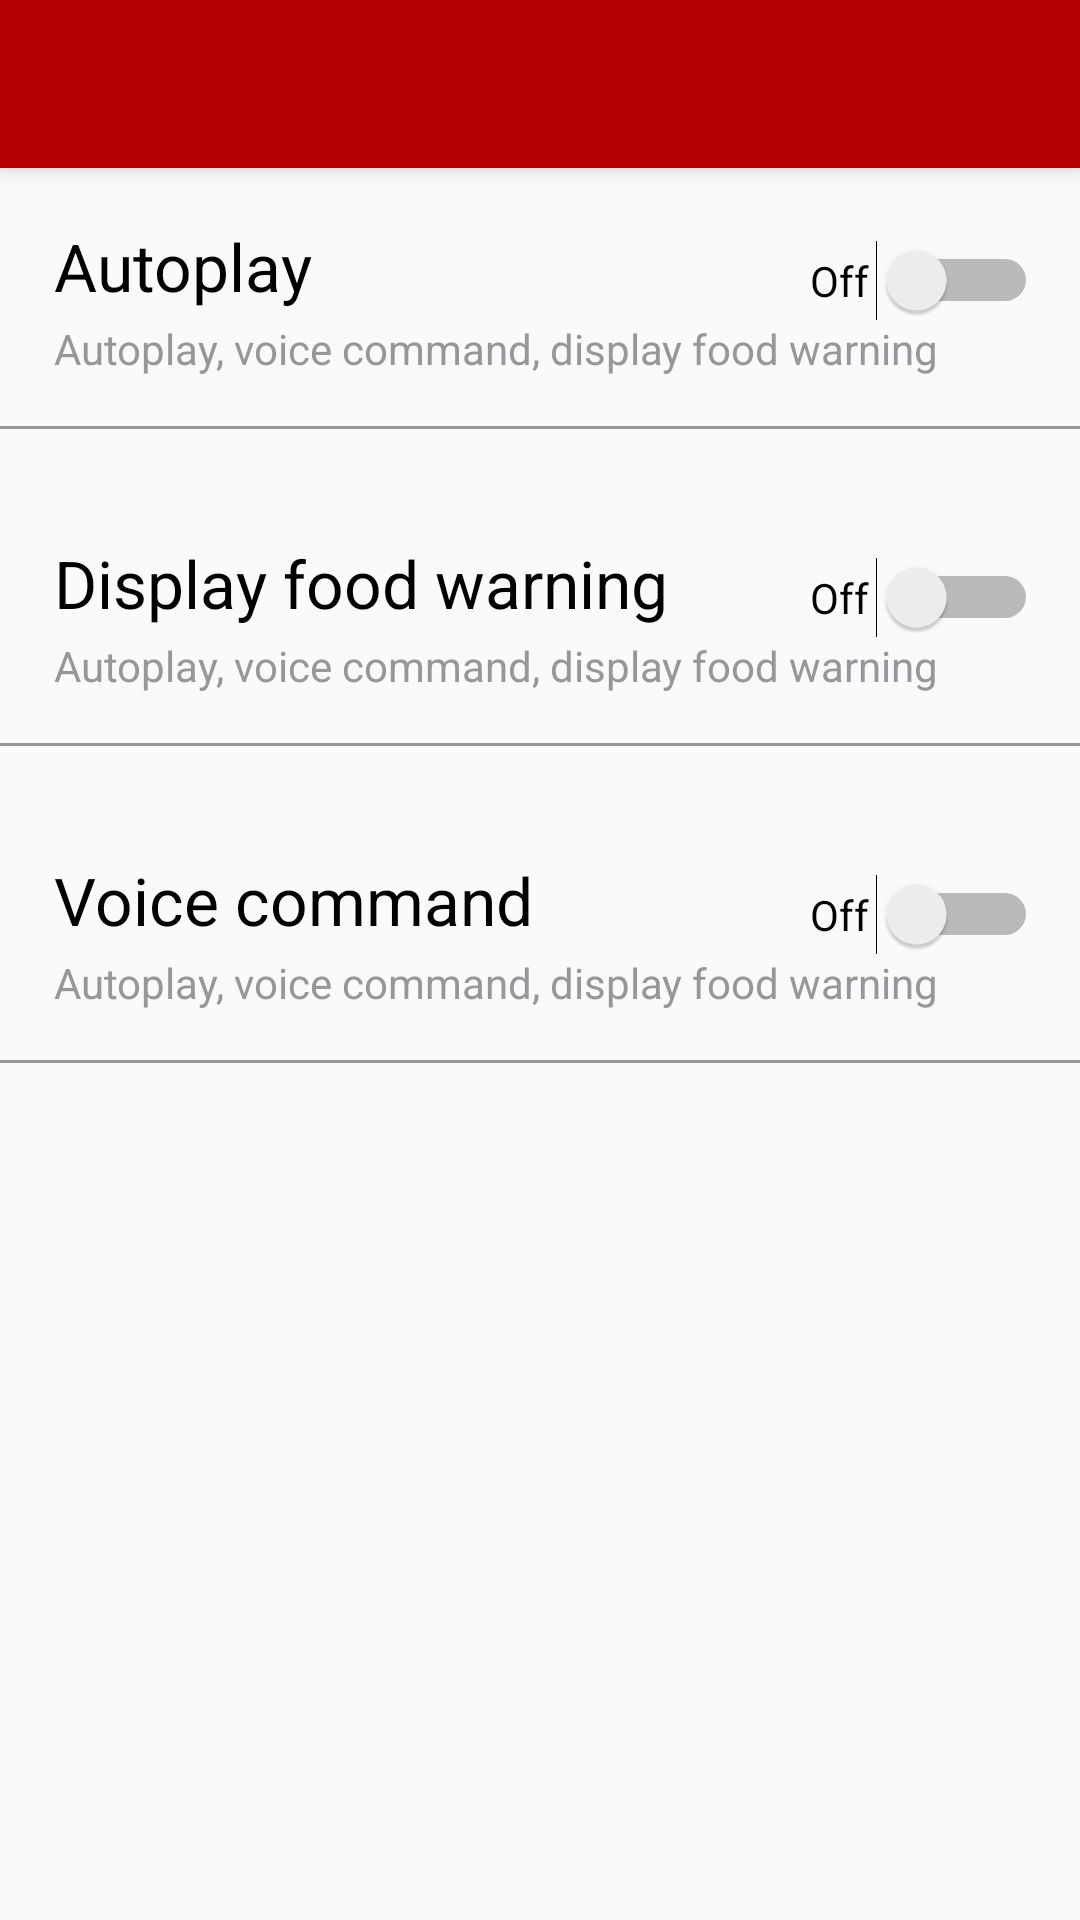

This screen was rendered from an Android layout file. Write that file and the resources it references.
<!-- AndroidManifest.xml: application theme AppTheme -->
<!-- res/layout/activity_features.xml -->
<?xml version="1.0" encoding="utf-8"?>
<android.support.design.widget.CoordinatorLayout xmlns:android="http://schemas.android.com/apk/res/android"
    xmlns:app="http://schemas.android.com/apk/res-auto"
    xmlns:tools="http://schemas.android.com/tools"
    android:layout_width="match_parent"
    android:layout_height="match_parent"
    tools:context="mapp.com.sg.moiepicer.Features">

    <android.support.design.widget.AppBarLayout
        android:layout_width="match_parent"
        android:layout_height="wrap_content"
        android:theme="@style/AppTheme.AppBarOverlay">

        <android.support.v7.widget.Toolbar
            android:id="@+id/toolbar"
            android:layout_width="match_parent"
            android:layout_height="?attr/actionBarSize"
            android:background="?attr/colorPrimary"
            app:popupTheme="@style/AppTheme.PopupOverlay" />

    </android.support.design.widget.AppBarLayout>

    <include layout="@layout/content_features" />


</android.support.design.widget.CoordinatorLayout>
<!-- res/layout/content_features.xml (included above) -->
<?xml version="1.0" encoding="utf-8"?>
<RelativeLayout xmlns:android="http://schemas.android.com/apk/res/android"
    xmlns:app="http://schemas.android.com/apk/res-auto"
    xmlns:tools="http://schemas.android.com/tools"
    android:layout_width="match_parent"
    android:layout_height="match_parent"
    app:layout_behavior="@string/appbar_scrolling_view_behavior"
    tools:context="mapp.com.sg.moiepicer.Features"
    tools:showIn="@layout/activity_features">

    
    <LinearLayout
        android:layout_width="wrap_content"
        android:layout_height="wrap_content"
        android:id="@+id/featoption1"
        android:orientation="vertical"
        android:layout_alignParentLeft="true"
        android:layout_alignParentStart="true">

        <TextView
            android:id="@+id/tvAuto"
            android:layout_width="wrap_content"
            android:layout_height="wrap_content"
            android:text="Autoplay"
            android:textColor="#000000"
            android:textSize="22dp"
            android:layout_margin="18dp"/>

        <TextView
            android:id="@+id/tvAutoOption"
            android:layout_width="wrap_content"
            android:layout_height="wrap_content"
            android:text="Autoplay, voice command, display food warning"
            android:layout_marginLeft="18dp"
            android:layout_marginTop="-15dp"
            android:textColor="#95989A"/>

        <Switch
            android:id="@+id/switchAuto"
            android:layout_width="76dp"
            android:layout_height="wrap_content"
            android:text="Off"
            android:layout_marginLeft="270dp"
            android:layout_marginTop="-46dp"/>

        <View
            android:id="@+id/view1"
            android:layout_width="384dp"
            android:layout_height="1dp"
            android:layout_marginTop="35dp"
            android:background="#95989A"
            android:padding="0dp"
            android:paddingTop="0dp"
            android:visibility="visible"
            tools:layout_editor_absoluteX="28dp"
            tools:layout_editor_absoluteY="28dp"
            android:layout_weight="1" />
    </LinearLayout>

    
    <LinearLayout
        android:layout_width="wrap_content"
        android:layout_height="wrap_content"
        android:id="@+id/featoption2"
        android:orientation="vertical"
        android:layout_below="@+id/featoption1"
        android:layout_alignParentLeft="true"
        android:layout_alignParentStart="true">

        <TextView
            android:id="@+id/tvFood"
            android:layout_width="wrap_content"
            android:layout_height="wrap_content"
            android:text="Display food warning"
            android:textColor="#000000"
            android:textSize="22dp"
            android:layout_margin="18dp"/>

        <TextView
            android:id="@+id/tvFoodOption"
            android:layout_width="wrap_content"
            android:layout_height="wrap_content"
            android:text="Autoplay, voice command, display food warning"
            android:layout_marginLeft="18dp"
            android:layout_marginTop="-15dp"
            android:textColor="#95989A"/>

        <Switch
            android:id="@+id/switchFood"
            android:layout_width="76dp"
            android:layout_height="wrap_content"
            android:text="Off"
            android:layout_marginLeft="270dp"
            android:layout_marginTop="-46dp"/>

        <View
            android:id="@+id/view2"
            android:layout_width="384dp"
            android:layout_height="1dp"
            android:layout_marginTop="35dp"
            android:background="#95989A"
            android:padding="0dp"
            android:paddingTop="0dp"
            android:visibility="visible"
            tools:layout_editor_absoluteX="28dp"
            tools:layout_editor_absoluteY="28dp"
            android:layout_weight="1" />
    </LinearLayout>

    
    <LinearLayout
        android:layout_width="wrap_content"
        android:layout_height="wrap_content"
        android:id="@+id/featoption3"
        android:orientation="vertical"
        android:layout_below="@+id/featoption2"
        android:layout_alignParentLeft="true"
        android:layout_alignParentStart="true">

        <TextView
            android:id="@+id/tvVoice"
            android:layout_width="wrap_content"
            android:layout_height="wrap_content"
            android:text="Voice command"
            android:textColor="#000000"
            android:textSize="22dp"
            android:layout_margin="18dp"/>

        <TextView
            android:id="@+id/tvVoiceOption"
            android:layout_width="wrap_content"
            android:layout_height="wrap_content"
            android:text="Autoplay, voice command, display food warning"
            android:layout_marginLeft="18dp"
            android:layout_marginTop="-15dp"
            android:textColor="#95989A"/>

        <Switch
            android:id="@+id/switchVoice"
            android:layout_width="76dp"
            android:layout_height="wrap_content"
            android:text="Off"
            android:layout_marginLeft="270dp"
            android:layout_marginTop="-46dp"/>

        <View
            android:id="@+id/view3"
            android:layout_width="384dp"
            android:layout_height="1dp"
            android:layout_marginTop="35dp"
            android:background="#95989A"
            android:padding="0dp"
            android:paddingTop="0dp"
            android:visibility="visible"
            tools:layout_editor_absoluteX="28dp"
            tools:layout_editor_absoluteY="28dp"
            android:layout_weight="1" />
    </LinearLayout>

</RelativeLayout>
<!-- resources referenced by this layout -->
<resources>
  <style name="AppTheme.AppBarOverlay" parent="ThemeOverlay.AppCompat.Dark.ActionBar" />
  <style name="AppTheme.PopupOverlay" parent="ThemeOverlay.AppCompat.Light" />
  <style name="AppTheme" parent="Theme.AppCompat.Light.DarkActionBar">
          
          <item name="colorPrimary">@color/colorPrimary</item>
          <item name="colorPrimaryDark">@color/colorPrimaryDark</item>
          <item name="colorAccent">@color/colorAccent</item>
      </style>
  <color name="colorPrimary">#b50000</color>
  <color name="colorPrimaryDark">#000000</color>
  <color name="colorAccent">#FF0000</color>
</resources>
